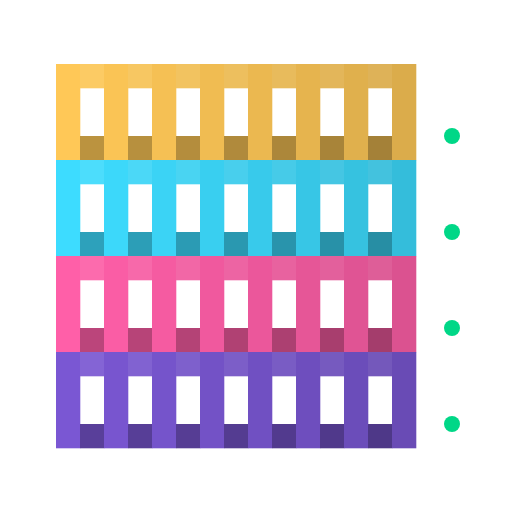
t = 0.00 s
t = 1.07 s: frame unchanged from t = 0.00 s, image omitted
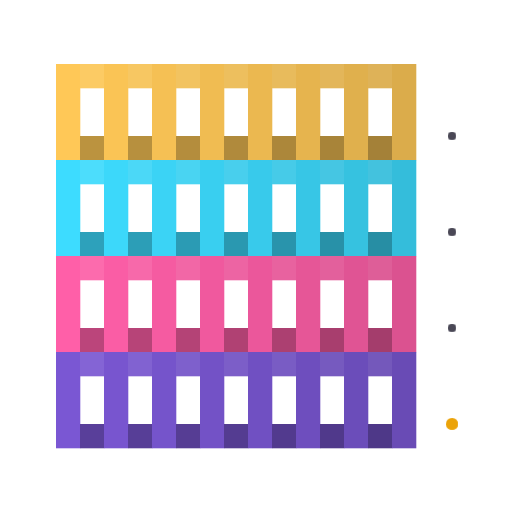
t = 2.13 s
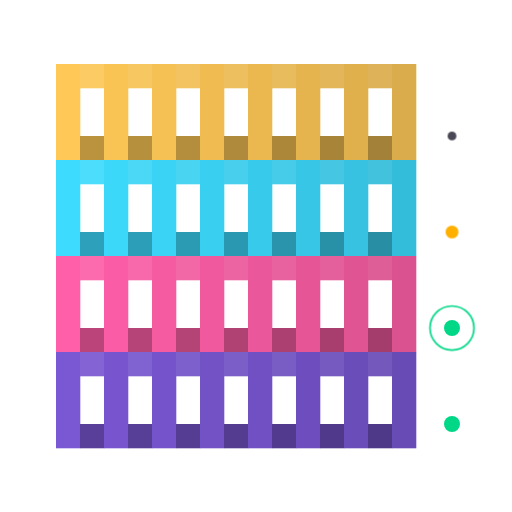
t = 3.20 s
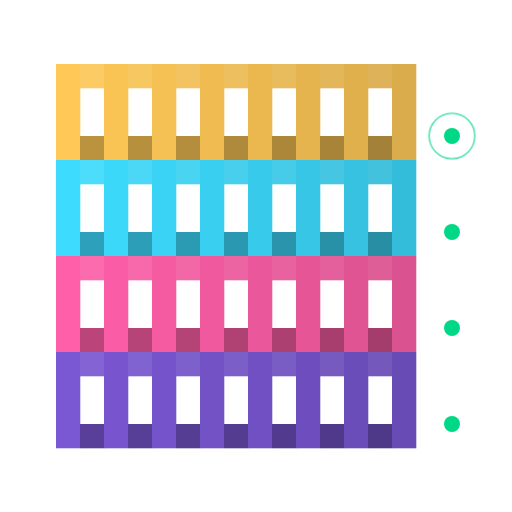
t = 4.27 s
t = 5.33 s: frame unchanged from t = 0.00 s, image omitted

The animated SVG that drew these frames (rendered in a browser with its animation timeline set to each time). Animation: 8 CSS @keyframes rules; one cycle of 6.40 s, repeats indefinitely.

<svg xmlns="http://www.w3.org/2000/svg" viewBox="-16 -20 256 256" width="256" height="256" role="img" aria-label="self-host Logo"><title>self-host Logo</title><desc>Four aligned shipping containers: gold, cyan, pink and purple, each with a lit status light.</desc><style>.a{animation-duration:6.4s;animation-iteration-count:infinite;animation-timing-function:linear;transform-box:fill-box}.l{transform-origin:50% 50%}.p{fill:none;transform-origin:50% 50%}@keyframes s3{0%{fill:#00d787;transform:scale(1)}21.87%{fill:#00d787;transform:scale(1)}24.22%{fill:#4a4856;transform:scale(.55)}54.69%{fill:#4a4856;transform:scale(.55)}57.03%{fill:#ffaf00;transform:scale(.8)}60.94%{fill:#ffaf00;transform:scale(.8);animation-timing-function:cubic-bezier(.3,1.5,.5,1)}65.63%{fill:#00d787;transform:scale(1)}100%{fill:#00d787;transform:scale(1)}}@keyframes r3{0%{transform:scale(1);stroke-width:0}60.94%{transform:scale(1);stroke-width:0}60.95%{transform:scale(1);stroke-width:2.5}60.95%{transform:scale(1);stroke-width:2.5;animation-timing-function:cubic-bezier(.2,.8,.3,1)}72.66%{transform:scale(3);stroke-width:0}72.81%{transform:scale(3);stroke-width:0}72.83%{transform:scale(1);stroke-width:0}100%{transform:scale(1);stroke-width:0}}@keyframes s2{0%{fill:#00d787;transform:scale(1)}21.87%{fill:#00d787;transform:scale(1)}24.22%{fill:#4a4856;transform:scale(.55)}46.88%{fill:#4a4856;transform:scale(.55)}49.22%{fill:#ffaf00;transform:scale(.8)}53.13%{fill:#ffaf00;transform:scale(.8);animation-timing-function:cubic-bezier(.3,1.5,.5,1)}57.81%{fill:#00d787;transform:scale(1)}100%{fill:#00d787;transform:scale(1)}}@keyframes r2{0%{transform:scale(1);stroke-width:0}53.13%{transform:scale(1);stroke-width:0}53.14%{transform:scale(1);stroke-width:2.5}53.14%{transform:scale(1);stroke-width:2.5;animation-timing-function:cubic-bezier(.2,.8,.3,1)}64.84%{transform:scale(3);stroke-width:0}65%{transform:scale(3);stroke-width:0}65.02%{transform:scale(1);stroke-width:0}100%{transform:scale(1);stroke-width:0}}@keyframes s1{0%{fill:#00d787;transform:scale(1)}21.87%{fill:#00d787;transform:scale(1)}24.22%{fill:#4a4856;transform:scale(.55)}39.06%{fill:#4a4856;transform:scale(.55)}41.41%{fill:#ffaf00;transform:scale(.8)}45.31%{fill:#ffaf00;transform:scale(.8);animation-timing-function:cubic-bezier(.3,1.5,.5,1)}50%{fill:#00d787;transform:scale(1)}100%{fill:#00d787;transform:scale(1)}}@keyframes r1{0%{transform:scale(1);stroke-width:0}45.31%{transform:scale(1);stroke-width:0}45.33%{transform:scale(1);stroke-width:2.5}45.33%{transform:scale(1);stroke-width:2.5;animation-timing-function:cubic-bezier(.2,.8,.3,1)}57.03%{transform:scale(3);stroke-width:0}57.19%{transform:scale(3);stroke-width:0}57.2%{transform:scale(1);stroke-width:0}100%{transform:scale(1);stroke-width:0}}@keyframes s0{0%{fill:#00d787;transform:scale(1)}21.87%{fill:#00d787;transform:scale(1)}24.22%{fill:#4a4856;transform:scale(.55)}31.25%{fill:#4a4856;transform:scale(.55)}33.59%{fill:#ffaf00;transform:scale(.8)}37.5%{fill:#ffaf00;transform:scale(.8);animation-timing-function:cubic-bezier(.3,1.5,.5,1)}42.19%{fill:#00d787;transform:scale(1)}100%{fill:#00d787;transform:scale(1)}}@keyframes r0{0%{transform:scale(1);stroke-width:0}37.5%{transform:scale(1);stroke-width:0}37.52%{transform:scale(1);stroke-width:2.5}37.52%{transform:scale(1);stroke-width:2.5;animation-timing-function:cubic-bezier(.2,.8,.3,1)}49.22%{transform:scale(3);stroke-width:0}49.38%{transform:scale(3);stroke-width:0}49.39%{transform:scale(1);stroke-width:0}100%{transform:scale(1);stroke-width:0}}@media (prefers-reduced-motion:reduce){.a,.a *{animation:none!important}}</style><rect x="12" y="12" width="12.15" height="48.15" fill="#ffc857"/><rect x="24" y="12" width="12.15" height="12.15" fill="#fccb64"/><rect x="24" y="48" width="12.15" height="12.15" fill="#bb933f"/><rect x="36" y="12" width="12.15" height="48.15" fill="#fac455"/><rect x="48" y="12" width="12.15" height="12.15" fill="#f7c762"/><rect x="48" y="48" width="12.15" height="12.15" fill="#b7903e"/><rect x="60" y="12" width="12.15" height="48.15" fill="#f5c054"/><rect x="72" y="12" width="12.15" height="12.15" fill="#f2c360"/><rect x="72" y="48" width="12.15" height="12.15" fill="#b48d3d"/><rect x="84" y="12" width="12.15" height="48.15" fill="#f0bc52"/><rect x="96" y="12" width="12.15" height="12.15" fill="#edbf5e"/><rect x="96" y="48" width="12.15" height="12.15" fill="#b08a3c"/><rect x="108" y="12" width="12.15" height="48.15" fill="#ebb850"/><rect x="120" y="12" width="12.15" height="12.15" fill="#e8bb5c"/><rect x="120" y="48" width="12.15" height="12.15" fill="#ac873a"/><rect x="132" y="12" width="12.15" height="48.15" fill="#e6b44e"/><rect x="144" y="12" width="12.15" height="12.15" fill="#e3b65a"/><rect x="144" y="48" width="12.15" height="12.15" fill="#a88439"/><rect x="156" y="12" width="12.15" height="48.15" fill="#e0b04d"/><rect x="168" y="12" width="12.15" height="12.15" fill="#deb258"/><rect x="168" y="48" width="12.15" height="12.15" fill="#a48138"/><rect x="180" y="12" width="12.15" height="48.15" fill="#dbac4b"/><circle cx="210" cy="48" r="4" fill="#00d787" class="a l" style="animation-name:s3"/><circle class="a p" cx="210" cy="48" r="4" stroke="#00d787" stroke-width="0" style="animation-name:r3"/><rect x="12" y="60" width="12.15" height="48.15" fill="#3ddcff"/><rect x="24" y="60" width="12.15" height="12.15" fill="#4cddfc"/><rect x="24" y="96" width="12.15" height="12.15" fill="#2da1bb"/><rect x="36" y="60" width="12.15" height="48.15" fill="#3cd8fa"/><rect x="48" y="60" width="12.15" height="12.15" fill="#4bd8f7"/><rect x="48" y="96" width="12.15" height="12.15" fill="#2c9eb7"/><rect x="60" y="60" width="12.15" height="48.15" fill="#3bd3f5"/><rect x="72" y="60" width="12.15" height="12.15" fill="#49d4f2"/><rect x="72" y="96" width="12.15" height="12.15" fill="#2b9bb4"/><rect x="84" y="60" width="12.15" height="48.15" fill="#39cff0"/><rect x="96" y="60" width="12.15" height="12.15" fill="#48cfed"/><rect x="96" y="96" width="12.15" height="12.15" fill="#2a98b0"/><rect x="108" y="60" width="12.15" height="48.15" fill="#38caeb"/><rect x="120" y="60" width="12.15" height="12.15" fill="#46cbe8"/><rect x="120" y="96" width="12.15" height="12.15" fill="#2994ac"/><rect x="132" y="60" width="12.15" height="48.15" fill="#37c6e6"/><rect x="144" y="60" width="12.15" height="12.15" fill="#45c6e3"/><rect x="144" y="96" width="12.15" height="12.15" fill="#2891a8"/><rect x="156" y="60" width="12.15" height="48.15" fill="#36c2e0"/><rect x="168" y="60" width="12.15" height="12.15" fill="#43c2de"/><rect x="168" y="96" width="12.15" height="12.15" fill="#278ea4"/><rect x="180" y="60" width="12.15" height="48.15" fill="#34bddb"/><circle cx="210" cy="96" r="4" fill="#00d787" class="a l" style="animation-name:s2"/><circle class="a p" cx="210" cy="96" r="4" stroke="#00d787" stroke-width="0" style="animation-name:r2"/><rect x="12" y="108" width="12.15" height="48.15" fill="#ff5fa8"/><rect x="24" y="108" width="12.15" height="12.15" fill="#fc6bad"/><rect x="24" y="144" width="12.15" height="12.15" fill="#bb457b"/><rect x="36" y="108" width="12.15" height="48.15" fill="#fa5da5"/><rect x="48" y="108" width="12.15" height="12.15" fill="#f769aa"/><rect x="48" y="144" width="12.15" height="12.15" fill="#b74478"/><rect x="60" y="108" width="12.15" height="48.15" fill="#f55ba1"/><rect x="72" y="108" width="12.15" height="12.15" fill="#f267a6"/><rect x="72" y="144" width="12.15" height="12.15" fill="#b44376"/><rect x="84" y="108" width="12.15" height="48.15" fill="#f0599e"/><rect x="96" y="108" width="12.15" height="12.15" fill="#ed64a3"/><rect x="96" y="144" width="12.15" height="12.15" fill="#b04173"/><rect x="108" y="108" width="12.15" height="48.15" fill="#eb579b"/><rect x="120" y="108" width="12.15" height="12.15" fill="#e8629f"/><rect x="120" y="144" width="12.15" height="12.15" fill="#ac4071"/><rect x="132" y="108" width="12.15" height="48.15" fill="#e65697"/><rect x="144" y="108" width="12.15" height="12.15" fill="#e3609c"/><rect x="144" y="144" width="12.15" height="12.15" fill="#a83e6e"/><rect x="156" y="108" width="12.15" height="48.15" fill="#e05494"/><rect x="168" y="108" width="12.15" height="12.15" fill="#de5e98"/><rect x="168" y="144" width="12.15" height="12.15" fill="#a43d6c"/><rect x="180" y="108" width="12.15" height="48.15" fill="#db5290"/><circle cx="210" cy="144" r="4" fill="#00d787" class="a l" style="animation-name:s1"/><circle class="a p" cx="210" cy="144" r="4" stroke="#00d787" stroke-width="0" style="animation-name:r1"/><rect x="12" y="156" width="12.15" height="48.15" fill="#7a57d3"/><rect x="24" y="156" width="12.15" height="12.15" fill="#8464d5"/><rect x="24" y="192" width="12.15" height="12.15" fill="#593f9a"/><rect x="36" y="156" width="12.15" height="48.15" fill="#7855cf"/><rect x="48" y="156" width="12.15" height="12.15" fill="#8162d1"/><rect x="48" y="192" width="12.15" height="12.15" fill="#573e97"/><rect x="60" y="156" width="12.15" height="48.15" fill="#7554cb"/><rect x="72" y="156" width="12.15" height="12.15" fill="#7e60cc"/><rect x="72" y="192" width="12.15" height="12.15" fill="#563d94"/><rect x="84" y="156" width="12.15" height="48.15" fill="#7352c6"/><rect x="96" y="156" width="12.15" height="12.15" fill="#7c5ec8"/><rect x="96" y="192" width="12.15" height="12.15" fill="#543c91"/><rect x="108" y="156" width="12.15" height="48.15" fill="#7050c2"/><rect x="120" y="156" width="12.15" height="12.15" fill="#795cc4"/><rect x="120" y="192" width="12.15" height="12.15" fill="#523a8e"/><rect x="132" y="156" width="12.15" height="48.15" fill="#6e4ebe"/><rect x="144" y="156" width="12.15" height="12.15" fill="#765abf"/><rect x="144" y="192" width="12.15" height="12.15" fill="#50398b"/><rect x="156" y="156" width="12.15" height="48.15" fill="#6b4dba"/><rect x="168" y="156" width="12.15" height="12.15" fill="#7458bb"/><rect x="168" y="192" width="12.15" height="12.15" fill="#4e3888"/><rect x="180" y="156" width="12.15" height="48.15" fill="#694bb5"/><circle cx="210" cy="192" r="4" fill="#00d787" class="a l" style="animation-name:s0"/><circle class="a p" cx="210" cy="192" r="4" stroke="#00d787" stroke-width="0" style="animation-name:r0"/></svg>
